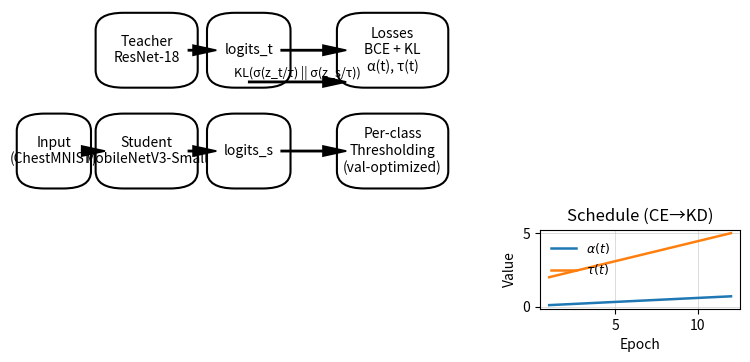

Python code for this plot: (Note: this script raises an exception after producing the figure.)
# scripts/fig1_pipeline.py
import matplotlib.pyplot as plt
from matplotlib.patches import FancyBboxPatch, FancyArrow
import numpy as np

def box(ax, xy, w, h, text, lw=1.5):
    x,y = xy
    rect = FancyBboxPatch((x,y),w,h,boxstyle="round,pad=0.02,rounding_size=0.06",
                          linewidth=lw, edgecolor="black", facecolor="white")
    ax.add_patch(rect)
    ax.text(x+w/2, y+h/2, text, ha="center", va="center")

def arrow(ax, xy1, xy2, lw=1.2):
    ax.add_patch(FancyArrow(xy1[0], xy1[1], xy2[0]-xy1[0], xy2[1]-xy1[1],
                            width=0.004, head_width=0.035, head_length=0.05,
                            length_includes_head=True, color="black", linewidth=lw))

def main():
    fig = plt.figure(figsize=(8.0, 3.6))
    ax = fig.add_axes([0.04,0.15,0.58,0.8]); ax.axis("off")

    # Main flow (left to right)
    box(ax, (0.03,0.40), 0.12, 0.22, "Input\n(ChestMNIST)")
    box(ax, (0.20,0.40), 0.18, 0.22, "Student\nMobileNetV3-Small")
    box(ax, (0.44,0.40), 0.14, 0.22, "logits_s")
    box(ax, (0.20,0.75), 0.18, 0.22, "Teacher\nResNet-18")
    box(ax, (0.44,0.75), 0.14, 0.22, "logits_t")
    box(ax, (0.72,0.40), 0.20, 0.22, "Per-class\nThresholding\n(val-optimized)")
    box(ax, (0.72,0.75), 0.20, 0.22, "Losses\nBCE + KL\nα(t), τ(t)")

    # arrows
    arrow(ax, (0.15,0.51),(0.20,0.51))           # Input -> Student
    arrow(ax, (0.38,0.51),(0.44,0.51))           # Student -> logits_s
    arrow(ax, (0.38,0.86),(0.44,0.86))           # Teacher -> logits_t
    arrow(ax, (0.58,0.86),(0.72,0.86))           # logits_t -> Loss
    arrow(ax, (0.58,0.51),(0.72,0.51))           # logits_s -> Thresholding
    # KD arrow (logits_t to logits_s via loss block)
    arrow(ax, (0.51,0.75),(0.72,0.75))
    ax.text(0.615,0.78,"KL(σ(z_t/τ) || σ(z_s/τ))", ha="center", va="center", fontsize=9)

    # Inset curves for α(t) and τ(t)
    ax2 = fig.add_axes([0.70,0.12,0.25,0.22])
    epochs = np.arange(1,13)
    alpha = 0.1 + (0.7-0.1)*(epochs-1)/(len(epochs)-1)    # 0.1 -> 0.7
    tau   = 2.0 + (5.0-2.0)*(epochs-1)/(len(epochs)-1)    # 2   -> 5
    ax2.plot(epochs, alpha, linewidth=1.8, label=r"$\alpha(t)$")
    ax2.plot(epochs, tau,   linewidth=1.8, label=r"$\tau(t)$")
    ax2.set_xlabel("Epoch")
    ax2.set_ylabel("Value")
    ax2.set_title("Schedule (CE→KD)")
    ax2.grid(True, linewidth=0.5, alpha=0.6)
    ax2.legend(frameon=False, fontsize=9, loc="upper left")

    for ext in ("pdf","png"):
        plt.savefig(f"figures/fig1_pipeline.{ext}", bbox_inches="tight", dpi=300)
    print("Saved to figures/fig1_pipeline.[pdf|png]")

if __name__ == "__main__":
    main()
